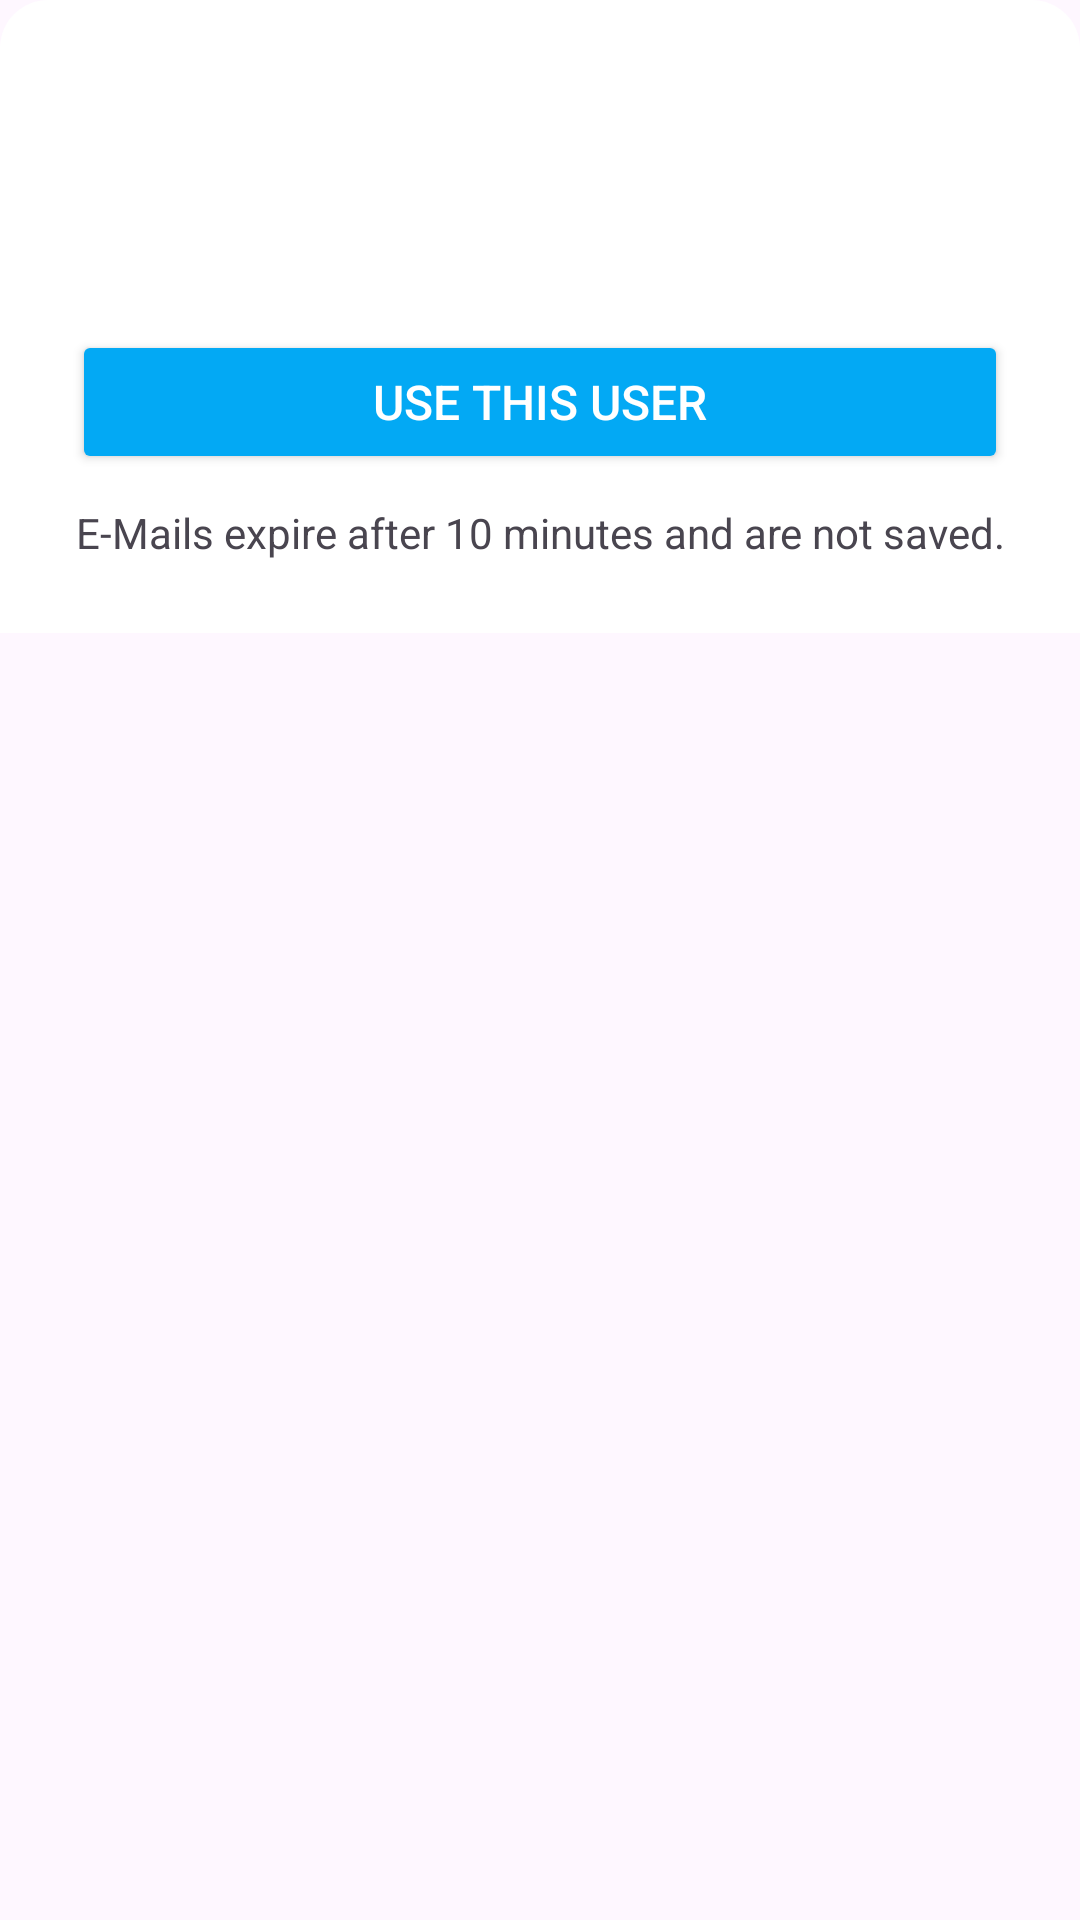

Android layout source for this screen:
<!-- AndroidManifest.xml: application theme Theme.VUA_MobileApp -->
<!-- res/layout/sheet_view_saved_user.xml -->
<?xml version="1.0" encoding="utf-8"?>
<LinearLayout xmlns:android="http://schemas.android.com/apk/res/android"
    xmlns:tools="http://schemas.android.com/tools"
    android:layout_width="match_parent"
    android:layout_height="match_parent"
    tools:context=".sheets.ViewSavedUserBottomSheet">

    <LinearLayout
        android:background="@drawable/shape_sheet"
        android:padding="@dimen/sheet_padding"
        android:layout_width="match_parent"
        android:layout_height="wrap_content"
        android:orientation="vertical">

        <LinearLayout
            android:background="@color/pure_white"
            android:layout_width="match_parent"
            android:layout_height="wrap_content">
            <ImageView
                android:id="@+id/iv_photo"
                tools:src="@mipmap/ic_launcher"
                android:layout_width="58dp"
                android:layout_height="58dp"/>

            <LinearLayout
                android:orientation="vertical"
                android:layout_width="match_parent"
                android:layout_height="match_parent"
                android:layout_marginStart="8dp">

                <TextView
                    android:id="@+id/tv_fullname"
                    android:singleLine="true"
                    tools:text="Ugo Fantozzi"
                    android:textSize="24sp"
                    android:layout_width="match_parent"
                    android:layout_height="wrap_content"/>

                <TextView
                    android:id="@+id/tv_email"
                    tools:text="ugo.fantozzi@email.com"
                    android:textSize="18sp"
                    android:layout_width="match_parent"
                    android:layout_height="wrap_content"/>
            </LinearLayout>
        </LinearLayout>

        <Button
            android:id="@+id/btn_use"
            android:layout_marginTop="28dp"
            android:layout_gravity="center_horizontal"
            android:text="@string/use_this_user"
            style="@style/Theme.Button.PrimaryButton"
            android:layout_width="match_parent"
            android:layout_height="wrap_content"/>

        <TextView
            android:text="@string/emails_no_save_warning"
            android:gravity="center"
            android:layout_marginTop="10dp"
            android:layout_width="match_parent"
            android:layout_height="wrap_content"/>

    </LinearLayout>
</LinearLayout>
<!-- resources referenced by this layout -->
<resources>
  <color name="pure_white">#FFFFFF</color>
  <dimen name="sheet_padding">24dp</dimen>
  <!-- drawable shape_sheet (drawable) -->
  <?xml version="1.0" encoding="utf-8"?>
  <shape xmlns:android="http://schemas.android.com/apk/res/android">
      <solid android:color="#ffffff"/>
      <corners android:topLeftRadius="16dp" android:topRightRadius="16dp"/>
  </shape>
  <!-- mipmap ic_launcher: webp bitmap (mipmap-hdpi, 844 bytes) -->
  <string name="emails_no_save_warning">E-Mails expire after 10 minutes and are not saved.</string>
  <string name="use_this_user">Use this user</string>
  <style name="Theme.Button.PrimaryButton" parent="ThemeOverlay.Material3.Button">
          <item name="android:textColor">@color/pure_white</item>
          <item name="android:backgroundTint">@color/primary</item>
          <item name="android:textSize">16sp</item>
      </style>
  <style name="Theme.VUA_MobileApp" parent="Base.Theme.VUA_MobileApp" />
  <color name="primary">#03A9F4</color>
  <style name="Base.Theme.VUA_MobileApp" parent="Theme.Material3.DayNight.NoActionBar">
          <item name="android:statusBarColor">@color/primary</item>
      </style>
</resources>
